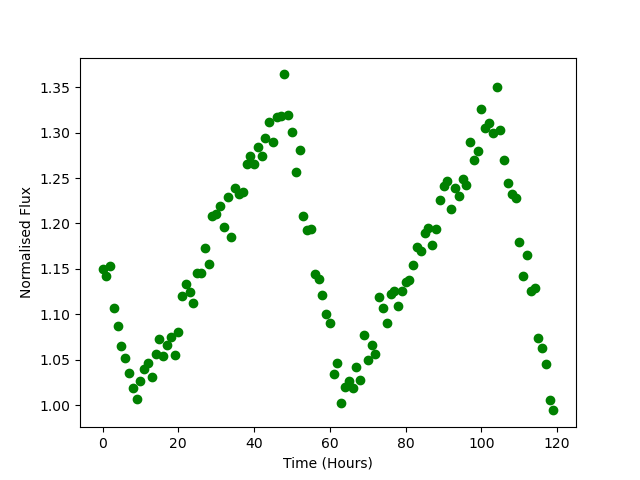

The data file committed next to this chart (first rows):
Time, Flux
0.0, 1.15
1.0, 1.143
2.0, 1.153
3.0, 1.107
4.0, 1.087
5.0, 1.065
6.0, 1.051
7.0, 1.035
8.0, 1.019
9.0, 1.007
10.0, 1.027
11.0, 1.04
12.0, 1.047
13.0, 1.03
14.0, 1.057
15.0, 1.073
16.0, 1.054
17.0, 1.066
18.0, 1.075
19.0, 1.056
20.0, 1.081
21.0, 1.12
22.0, 1.133
23.0, 1.124
24.0, 1.112
25.0, 1.145
26.0, 1.146
27.0, 1.173
28.0, 1.155
29.0, 1.208
30.0, 1.21
31.0, 1.22
32.0, 1.196
33.0, 1.229
34.0, 1.185
35.0, 1.239
36.0, 1.232
37.0, 1.235
38.0, 1.265
39.0, 1.275
40.0, 1.266
41.0, 1.284
42.0, 1.274
43.0, 1.294
44.0, 1.311
45.0, 1.29
46.0, 1.317
47.0, 1.318
48.0, 1.364
49.0, 1.32
50.0, 1.301
51.0, 1.256
52.0, 1.28
53.0, 1.209
54.0, 1.192
55.0, 1.193
56.0, 1.144
57.0, 1.139
58.0, 1.122
59.0, 1.101
... 60 more rows
